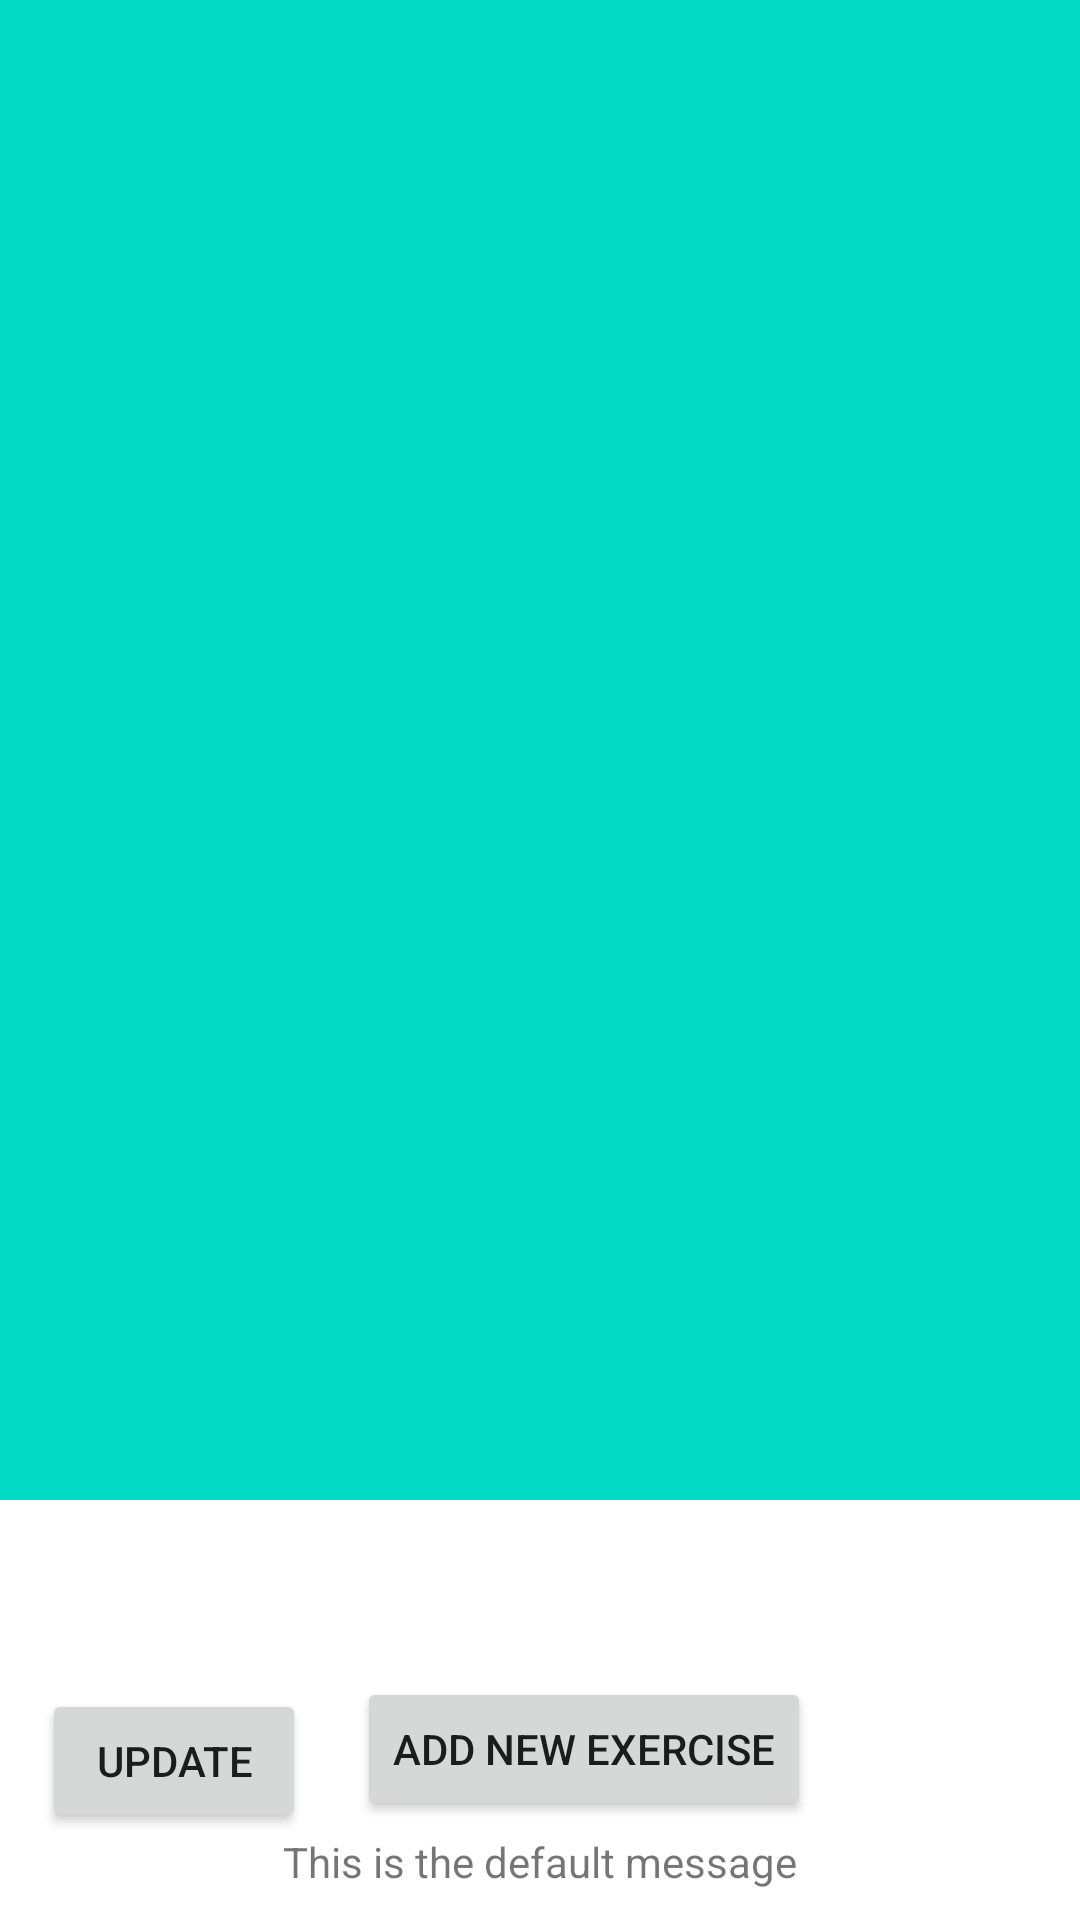

Android layout source for this screen:
<!-- AndroidManifest.xml: application theme Theme.StrengthTracker -->
<!-- res/layout/activity_home.xml -->
<?xml version="1.0" encoding="utf-8"?>
<RelativeLayout xmlns:android="http://schemas.android.com/apk/res/android"
    xmlns:app="http://schemas.android.com/apk/res-auto"
    xmlns:tools="http://schemas.android.com/tools"
    android:id="@+id/homeMessage"
    android:layout_width="match_parent"
    android:layout_height="match_parent"

    tools:context=".Home">

    <androidx.recyclerview.widget.RecyclerView
        android:id="@+id/recView"
        android:layout_width="match_parent"
        android:layout_height="500dp"

        android:layout_alignParentStart="true"
        android:layout_marginTop="0dp"
        android:background="@color/teal_200"
        android:visibility="visible">


    </androidx.recyclerview.widget.RecyclerView>

    <Button
        android:id="@+id/addCard"
        android:layout_width="wrap_content"
        android:layout_height="wrap_content"
        android:layout_alignParentStart="true"
        android:layout_alignParentBottom="true"
        android:layout_centerHorizontal="true"
        android:layout_marginStart="119dp"
        android:layout_marginBottom="33dp"
        android:text="Add New Exercise"
        android:visibility="visible"
        app:layout_constraintEnd_toEndOf="parent"
        app:layout_constraintStart_toStartOf="parent"
        tools:visibility="visible" />

    <TextView
        android:id="@+id/message"
        android:layout_width="wrap_content"
        android:layout_height="wrap_content"
        android:layout_alignParentBottom="true"
        android:layout_centerHorizontal="true"
        android:layout_marginBottom="10dp"
        android:text="This is the default message" />


    <EditText
        android:id="@+id/newRep"
        android:layout_width="100dp"
        android:layout_height="50dp"
        android:layout_alignParentBottom="true"
        android:layout_centerHorizontal="true"
        android:layout_marginBottom="246dp"
        android:visibility="invisible" />

    <EditText
        android:id="@+id/newWeight"
        android:layout_width="150dp"
        android:layout_height="50dp"
        android:layout_alignParentStart="true"
        android:layout_alignParentBottom="true"
        android:layout_centerHorizontal="true"
        android:layout_marginStart="129dp"
        android:layout_marginBottom="171dp"
        android:visibility="invisible"
        app:layout_constraintBottom_toTopOf="@+id/cardComplete" />

    <EditText
        android:id="@+id/newName"
        android:layout_width="100dp"
        android:layout_height="50dp"
        android:layout_alignParentBottom="true"
        android:layout_centerHorizontal="true"
        android:layout_marginBottom="318dp"
        android:visibility="invisible" />

    <Button
        android:id="@+id/cardComplete"
        android:layout_width="wrap_content"
        android:layout_height="wrap_content"
        android:layout_alignParentStart="true"
        android:layout_alignParentBottom="true"
        android:layout_centerHorizontal="true"
        android:layout_marginStart="123dp"
        android:layout_marginBottom="89dp"
        android:text="Card Complete"
        android:visibility="invisible" />

    <Button
        android:id="@+id/update"
        android:layout_width="wrap_content"
        android:layout_height="wrap_content"
        android:layout_alignParentStart="true"
        android:layout_alignParentBottom="true"
        android:layout_marginStart="14dp"
        android:layout_marginBottom="29dp"
        android:text="Update" />


</RelativeLayout>
<!-- resources referenced by this layout -->
<resources>
  <style name="Theme.StrengthTracker" parent="Theme.MaterialComponents.DayNight.DarkActionBar">
          
          <item name="colorPrimary">@color/purple_500</item>
          <item name="colorPrimaryVariant">@color/purple_700</item>
          <item name="colorOnPrimary">@color/white</item>
          
          <item name="colorSecondary">@color/teal_200</item>
          <item name="colorSecondaryVariant">@color/teal_700</item>
          <item name="colorOnSecondary">@color/black</item>
          
          <item name="android:statusBarColor">?attr/colorPrimaryVariant</item>
          
      </style>
  <!-- not gathered from this repository: default colours our renderer supplied (Android Studio template values) -->
  <color name="purple_500">#FF6200EE</color>
  <color name="purple_700">#FF3700B3</color>
  <color name="teal_200">#FF03DAC5</color>
  <color name="teal_700">#FF018786</color>
  <color name="black">#FF000000</color>
  <color name="white">#FFFFFFFF</color>
</resources>
